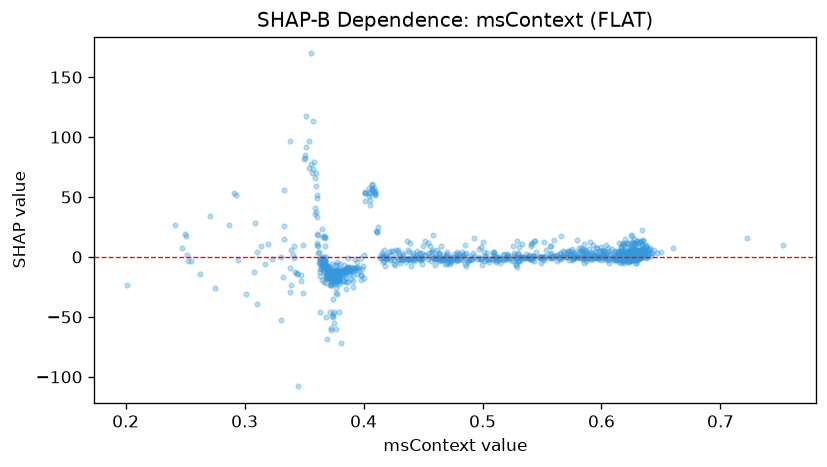

Data behind this chart, as committed beside it:
feature_value, shap_value
0.4785, -3.66
0.3717, -46.25
0.499, 8.447
0.3475, -14.69
0.3795, -46.25
0.6223, 11.25
0.368, -50.21
0.3677, -4.871
0.6252, 0.8618
0.6235, -1.198
0.599, 0.2314
0.4645, -1.164
0.4123, 25.27
0.4295, 1.867
0.365, -19.39
0.6338, 22.39
0.4005, 1.277
0.4875, -2.583
0.5213, 1.523
0.4397, -7.865
0.375, -55.3
0.401, 53.53
0.6187, 10
0.6288, 0.5431
0.5238, -2.348
0.3692, -15.01
0.508, -1.931
0.6227, 0.003868
0.6198, 5.581
0.6122, -1.005
0.625, 1.119
0.5753, 1.037
0.5798, -0.2541
0.6375, 3.168
0.5525, 0.5541
0.6235, 0.692
0.3647, -0.1934
0.3322, -16.64
0.6065, 2.552
0.4608, 1.19
0.6245, -3.246
0.602, 1.077
0.3738, -13.2
0.6205, -0.9701
0.4767, -0.3743
0.5807, -0.6775
0.4725, -0.4743
0.624, 1.346
0.398, -1.283
0.6175, 10.54
0.6185, 9.594
0.633, 13
0.4672, -1.237
0.3675, -2.683
0.6258, -1.987
0.3792, -18
0.5807, 7.541
0.624, -1.936
0.2418, 26.63
0.6332, 4.754
... 1,071 more rows
